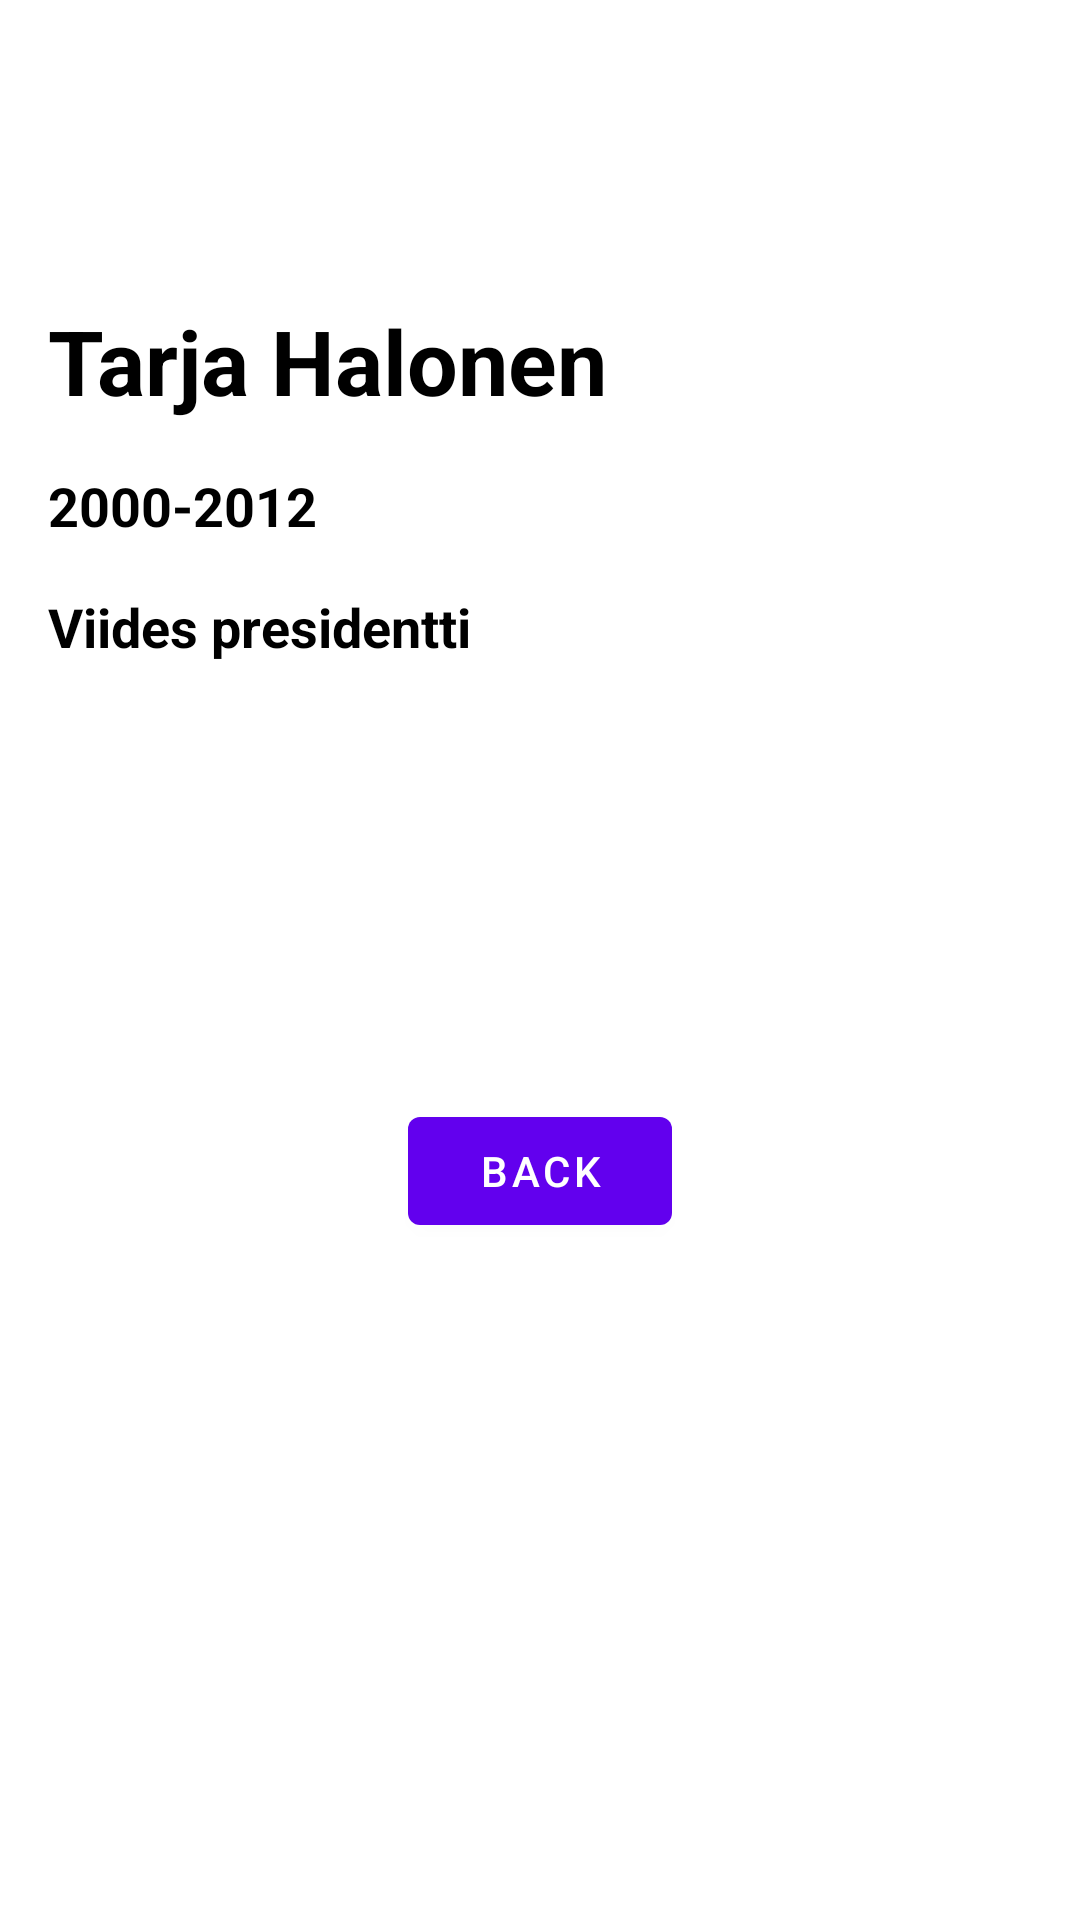

Reconstruct the res/layout file that produces this screen, plus the resources it refers to.
<!-- AndroidManifest.xml: application theme Theme.RandomNumAdapter_RecyclerView_Fragment -->
<!-- res/layout/fragment_first.xml -->
<?xml version="1.0" encoding="utf-8"?>
<androidx.constraintlayout.widget.ConstraintLayout xmlns:android="http://schemas.android.com/apk/res/android"
    xmlns:app="http://schemas.android.com/apk/res-auto"
    xmlns:tools="http://schemas.android.com/tools"
    android:layout_width="match_parent"
    android:layout_height="match_parent"
    tools:context=".FirstFragment">

    <TextView
        android:id="@+id/presidentName"
        android:layout_width="wrap_content"
        android:layout_height="wrap_content"
        android:layout_marginStart="16dp"
        android:layout_marginLeft="16dp"
        android:layout_marginTop="100dp"
        android:text="Tarja Halonen"
        android:textColor="#000000"
        android:textSize="30sp"
        android:textStyle="bold"
        app:layout_constraintStart_toStartOf="parent"
        app:layout_constraintTop_toTopOf="parent" />

    <TextView
        android:id="@+id/presidency"
        android:layout_width="wrap_content"
        android:layout_height="wrap_content"
        android:layout_marginStart="16dp"
        android:layout_marginLeft="16dp"
        android:layout_marginTop="16dp"
        android:text="2000-2012"
        android:textColor="#000000"
        android:textSize="18sp"
        android:textStyle="bold"
        app:layout_constraintStart_toStartOf="parent"
        app:layout_constraintTop_toBottomOf="@+id/presidentName" />

    <TextView
        android:id="@+id/whichPresident"
        android:layout_width="wrap_content"
        android:layout_height="wrap_content"
        android:layout_marginStart="16dp"
        android:layout_marginLeft="16dp"
        android:layout_marginTop="16dp"
        android:text="Viides presidentti"
        android:textColor="#000000"
        android:textSize="18sp"
        android:textStyle="bold"
        app:layout_constraintStart_toStartOf="parent"
        app:layout_constraintTop_toBottomOf="@+id/presidency" />

    <Button
        android:id="@+id/backButton"
        android:layout_width="wrap_content"
        android:layout_height="wrap_content"
        android:text="BACK"
        app:layout_constraintBottom_toBottomOf="parent"
        app:layout_constraintEnd_toEndOf="parent"
        app:layout_constraintStart_toStartOf="parent"
        app:layout_constraintTop_toBottomOf="@id/presidentName" />
</androidx.constraintlayout.widget.ConstraintLayout>
<!-- resources referenced by this layout -->
<resources>
  <style name="Theme.RandomNumAdapter_RecyclerView_Fragment" parent="Theme.MaterialComponents.DayNight.DarkActionBar">
          
          <item name="colorPrimary">@color/purple_500</item>
          <item name="colorPrimaryVariant">@color/purple_700</item>
          <item name="colorOnPrimary">@color/white</item>
          
          <item name="colorSecondary">@color/teal_200</item>
          <item name="colorSecondaryVariant">@color/teal_700</item>
          <item name="colorOnSecondary">@color/black</item>
          
          <item name="android:statusBarColor" tools:targetApi="l">?attr/colorPrimaryVariant</item>
          
      </style>
  <!-- not gathered from this repository: default colours our renderer supplied (Android Studio template values) -->
  <color name="purple_500">#FF6200EE</color>
  <color name="purple_700">#FF3700B3</color>
  <color name="teal_200">#FF03DAC5</color>
  <color name="teal_700">#FF018786</color>
  <color name="black">#FF000000</color>
  <color name="white">#FFFFFFFF</color>
</resources>
